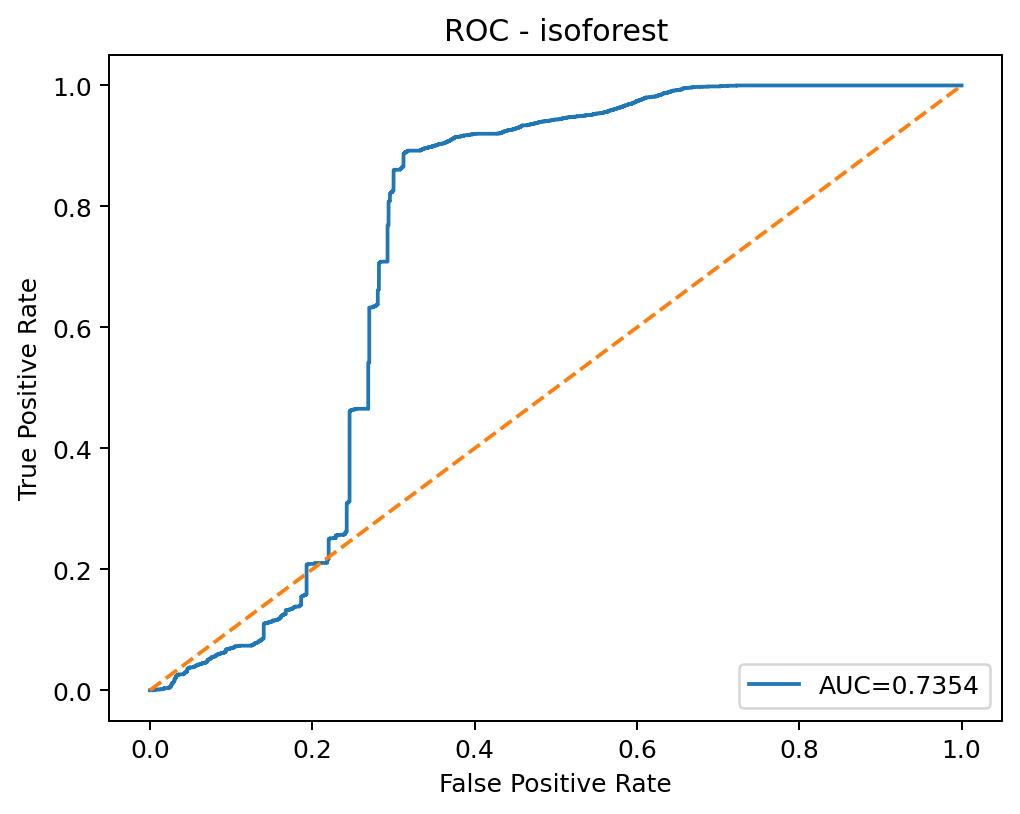

Source data for this figure (header and first rows):
threshold, fpr, tpr
inf, 0.0, 0.0
0.1666, 5.201019399802361e-05, 0.0
0.141, 0.003849, 0.0
0.1409, 0.003849, 0.0002288
0.1402, 0.004213, 0.0002288
0.1402, 0.004213, 0.0004577
0.1392, 0.004421, 0.0004577
0.1391, 0.004421, 0.0006865
0.1375, 0.005669, 0.0006865
0.1374, 0.005669, 0.0009153
0.1346, 0.007541, 0.0009153
0.1346, 0.007541, 0.001144
0.1338, 0.008114, 0.001144
0.1336, 0.008218, 0.001144
0.1299, 0.01051, 0.001144
0.1299, 0.01061, 0.001144
0.1296, 0.01077, 0.001144
0.1296, 0.01077, 0.001373
0.1266, 0.013, 0.001373
0.1266, 0.013, 0.001602
0.1223, 0.01519, 0.001602
0.1222, 0.01519, 0.002517
0.1169, 0.01742, 0.002517
0.1169, 0.01742, 0.002746
0.1158, 0.01758, 0.002746
0.1158, 0.01758, 0.003204
0.1146, 0.018, 0.003204
0.1145, 0.018, 0.003661
0.114, 0.01826, 0.003661
0.1138, 0.01898, 0.003661
0.1137, 0.01904, 0.003661
0.1137, 0.01971, 0.003661
0.1137, 0.01976, 0.003661
0.1137, 0.02039, 0.003661
0.1136, 0.02054, 0.003661
0.1136, 0.02091, 0.003661
0.1136, 0.02096, 0.003661
0.1136, 0.022, 0.003661
0.1134, 0.02205, 0.003661
0.1134, 0.02268, 0.003661
0.1134, 0.02273, 0.003661
0.1133, 0.02273, 0.00389
0.1117, 0.02299, 0.00389
0.1117, 0.02299, 0.004119
0.1087, 0.02403, 0.004119
0.1084, 0.02403, 0.004348
0.1072, 0.02429, 0.004348
0.1071, 0.02429, 0.005721
0.107, 0.02434, 0.005721
0.107, 0.02434, 0.00595
0.1066, 0.02455, 0.00595
0.1065, 0.02517, 0.00595
0.1064, 0.02528, 0.00595
0.1062, 0.02538, 0.00595
0.1062, 0.02538, 0.006178
0.1056, 0.02554, 0.006178
0.1054, 0.02564, 0.006178
0.1051, 0.0258, 0.006178
0.1047, 0.0258, 0.006407
0.1041, 0.0259, 0.006407
... 3,590 more rows
